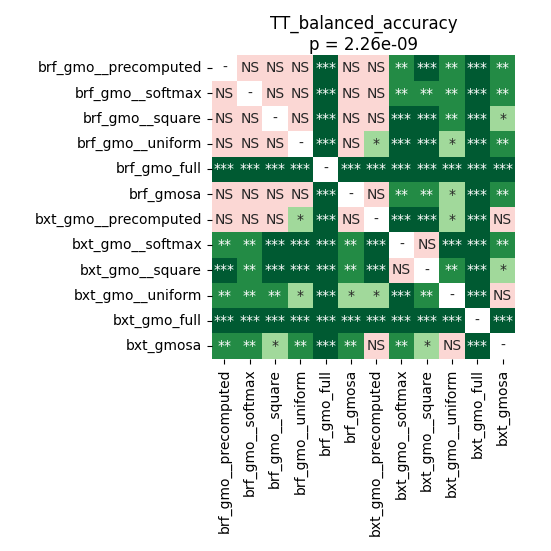

The data file committed next to this chart (first rows):
	brf_gmo__precomputed	brf_gmo__softmax	brf_gmo__square	brf_gmo__uniform	brf_gmo_full	brf_gmosa	bxt_gmo__precomputed	bxt_gmo__softmax	bxt_gmo__square	bxt_gmo__uniform	bxt_gmo_full	bxt_gmosa
brf_gmo__precomputed	1.0	0.9799	0.1666	0.8735	0.0001007	0.3897	0.2631	0.001196	0.0004196	0.008105	0.0001007	0.006898
brf_gmo__softmax	0.9799	1.0	0.1037	0.519	0.0001751	0.4368	0.1037	0.004028	0.002547	0.008105	0.0005423	0.006898
brf_gmo__square	0.1666	0.1037	1.0	0.1142	0.0001007	0.1255	0.413	0.000746	0.0001007	0.009649	0.0001751	0.02618
brf_gmo__uniform	0.8735	0.519	0.1142	1.0	0.0001007	0.519	0.04517	0.0009724	0.0005423	0.01144	0.0001007	0.005988
brf_gmo_full	0.0001007	0.0001751	0.0001007	0.0001007	1.0	0.0001007	0.0001007	0.0001007	0.0001007	0.0001007	0.0001007	0.0001007
brf_gmosa	0.3897	0.4368	0.1255	0.519	0.0001007	1.0	0.1666	0.001196	0.001196	0.0192	0.0001007	0.002014
bxt_gmo__precomputed	0.2631	0.1037	0.413	0.04517	0.0001007	0.1666	1.0	0.0001007	0.0001007	0.03986	0.0001751	0.07464
bxt_gmo__softmax	0.001196	0.004028	0.000746	0.0009724	0.0001007	0.001196	0.0001007	1.0	0.051	0.0009724	0.0001007	0.004924
bxt_gmo__square	0.0004196	0.002547	0.0001007	0.0005423	0.0001007	0.001196	0.0001007	0.051	1.0	0.006898	0.0001007	0.03505
bxt_gmo__uniform	0.008105	0.008105	0.009649	0.01144	0.0001007	0.0192	0.03986	0.0009724	0.006898	1.0	0.0001007	0.6519
bxt_gmo_full	0.0001007	0.0005423	0.0001751	0.0001007	0.0001007	0.0001007	0.0001751	0.0001007	0.0001007	0.0001007	1.0	0.0001007
bxt_gmosa	0.006898	0.006898	0.02618	0.005988	0.0001007	0.002014	0.07464	0.004924	0.03505	0.6519	0.0001007	1.0
